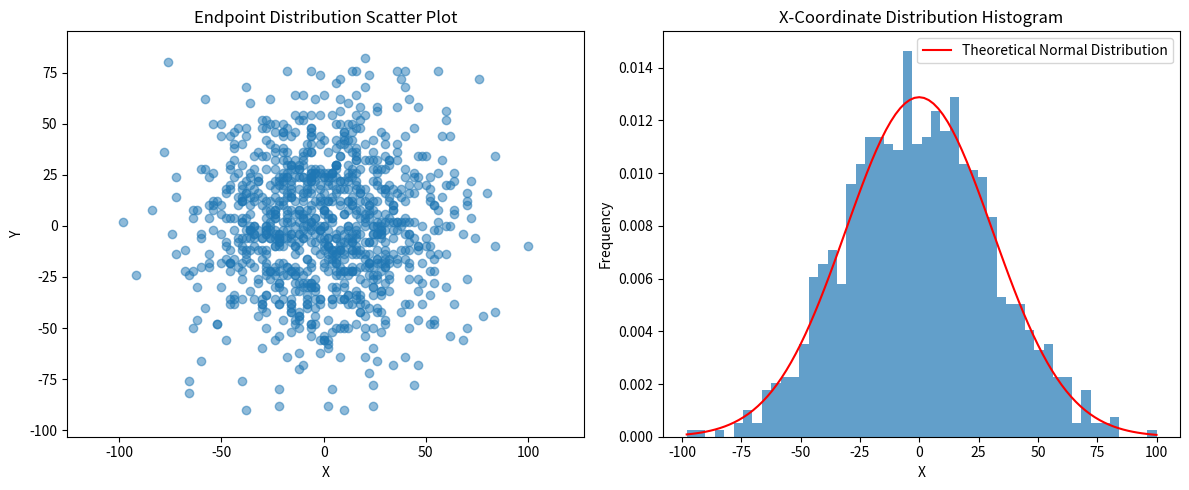

Source code (Python):
import numpy as np
import matplotlib.pyplot as plt

def random_walk_2d(steps):
    """生成一个二维随机行走轨迹的终点"""
    x, y = 0, 0
    for _ in range(steps):
        choice = np.random.choice(4)  # 0,1,2,3 四个方向
        if choice == 0:
            dx, dy = 1, 1
        elif choice == 1:
            dx, dy = 1, -1
        elif choice == 2:
            dx, dy = -1, 1
        else:
            dx, dy = -1, -1
        x += dx
        y += dy
    return (x, y)  # 只返回终点坐标

def generate_endpoints(n_walks, steps):
    """生成多个随机行走的终点分布"""
    return [random_walk_2d(steps) for _ in range(n_walks)]

def plot_endpoints_distribution(endpoints):
    """绘制终点分布的散点图"""
    x_coords, y_coords = zip(*endpoints)  # 直接解包坐标
    plt.scatter(x_coords, y_coords, alpha=0.5)
    plt.axis('equal')
    plt.title('Endpoint Distribution Scatter Plot')
    plt.xlabel('X')
    plt.ylabel('Y')

def analyze_x_distribution(endpoints):
    """分析x坐标的分布并计算统计量"""
    if not endpoints:
        raise ValueError("输入列表不能为空")
    x_coords = [point[0] for point in endpoints]
    return np.mean(x_coords), np.var(x_coords, ddof=1)  # 修改：使用样本方差（ddof=1）

if __name__ == "__main__":
    np.random.seed(42)  # 设置随机种子以保证可重复性
    
    # 生成数据
    endpoints = generate_endpoints(1000, 1000)
    
    # 创建图形
    plt.figure(figsize=(12, 5))
    
    # 绘制终点分布
    plt.subplot(121)
    plot_endpoints_distribution(endpoints)
    
    # 绘制x坐标直方图
    plt.subplot(122)
    x_coords = [point[0] for point in endpoints]
    plt.hist(x_coords, bins=50, density=True, alpha=0.7)
    
    # 添加理论正态分布曲线
    mean, var = analyze_x_distribution(endpoints)
    x = np.linspace(min(x_coords), max(x_coords), 100)
    plt.plot(x, 1/np.sqrt(2*np.pi*var)*np.exp(-(x-mean)**2/(2*var)), 
             'r-', label='Theoretical Normal Distribution')
    
    plt.title('X-Coordinate Distribution Histogram')
    plt.xlabel('X')
    plt.ylabel('Frequency')
    plt.legend()
    
    # Print statistics
    print(f"Sample mean of X-coordinates: {mean:.2f}")
    print(f"Sample variance of X-coordinates: {var:.2f}")
    
    plt.tight_layout()
    plt.show()